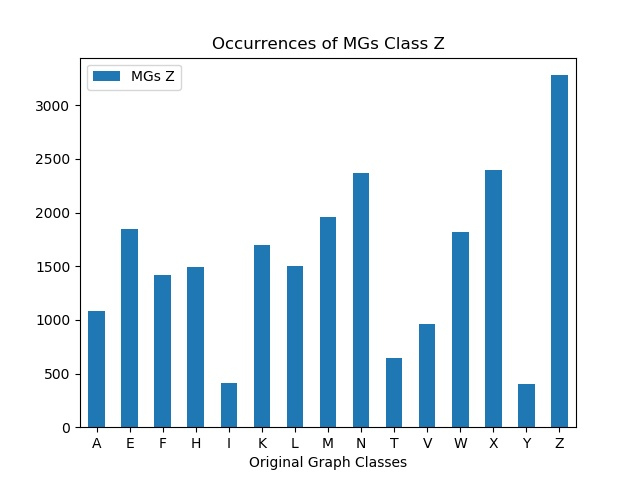

The file beside this chart, header and first rows:
, MGs Z
A, 1083
E, 1846
F, 1416
H, 1492
I, 414
K, 1699
L, 1503
M, 1959
N, 2365
T, 649
V, 965
W, 1820
X, 2395
Y, 400
Z, 3279
